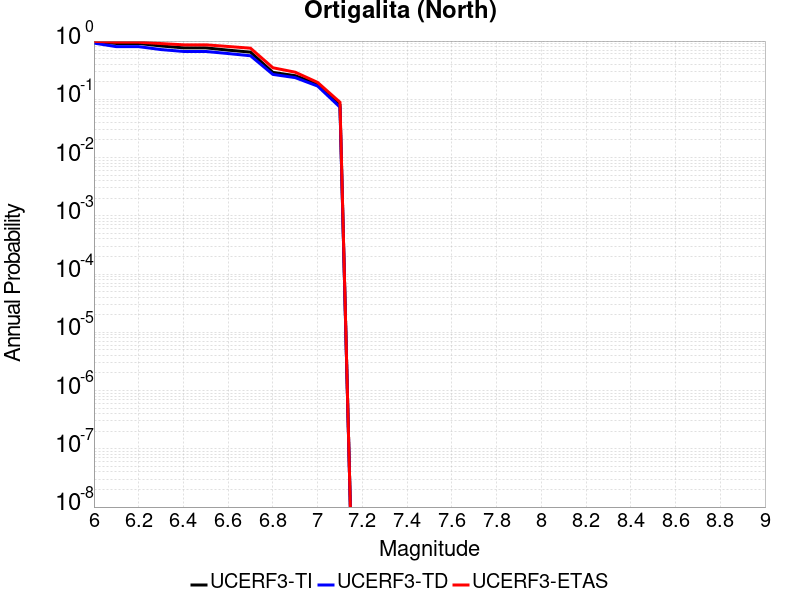

The data file committed next to this chart (first rows):
Magnitude, UCERF3-TI Prob, UCERF3-TD Prob, UCERF3-ETAS Prob
6.0, 0.9821, 0.9233, 0.989
6.1, 0.9097, 0.8017, 0.957
6.2, 0.9097, 0.8017, 0.957
6.3, 0.8238, 0.7144, 0.906
6.4, 0.7647, 0.6634, 0.862
6.5, 0.7642, 0.6628, 0.862
6.6, 0.6985, 0.6105, 0.807
6.7, 0.6454, 0.5592, 0.754
6.8, 0.29, 0.2677, 0.348
6.9, 0.2542, 0.2355, 0.292
7.0, 0.1831, 0.1689, 0.195
7.1, 0.08018, 0.07327, 0.089
